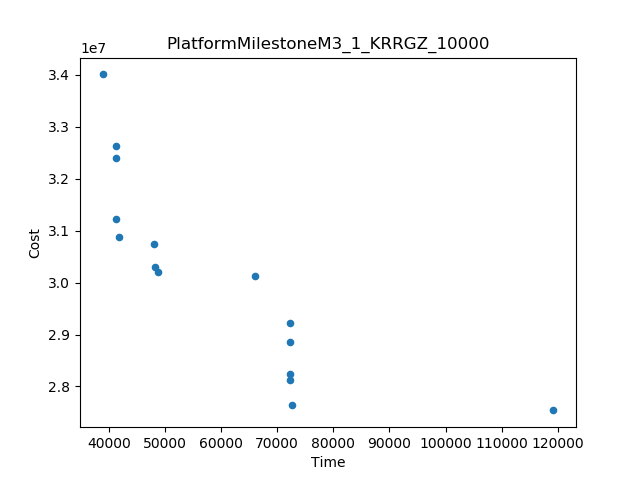

Source data for this figure (header and first rows):
Time, Cost
38877, 3.400480150959498E7
119218, 2.7539777753076985E7
72692, 2.763448505559799E7
65971, 3.0125098548193634E7
41304, 3.263331886414566E7
72236, 2.92282275299684E7
48797, 3.0194374355419096E7
41324, 3.1214696275138263E7
41324, 3.2391469721970838E7
48024, 3.0747475008134022E7
41743, 3.0875694581860945E7
72252, 2.8850948336074054E7
72272, 2.8239484052754436E7
72322, 2.811685046073044E7
48260, 3.0298516874111183E7
